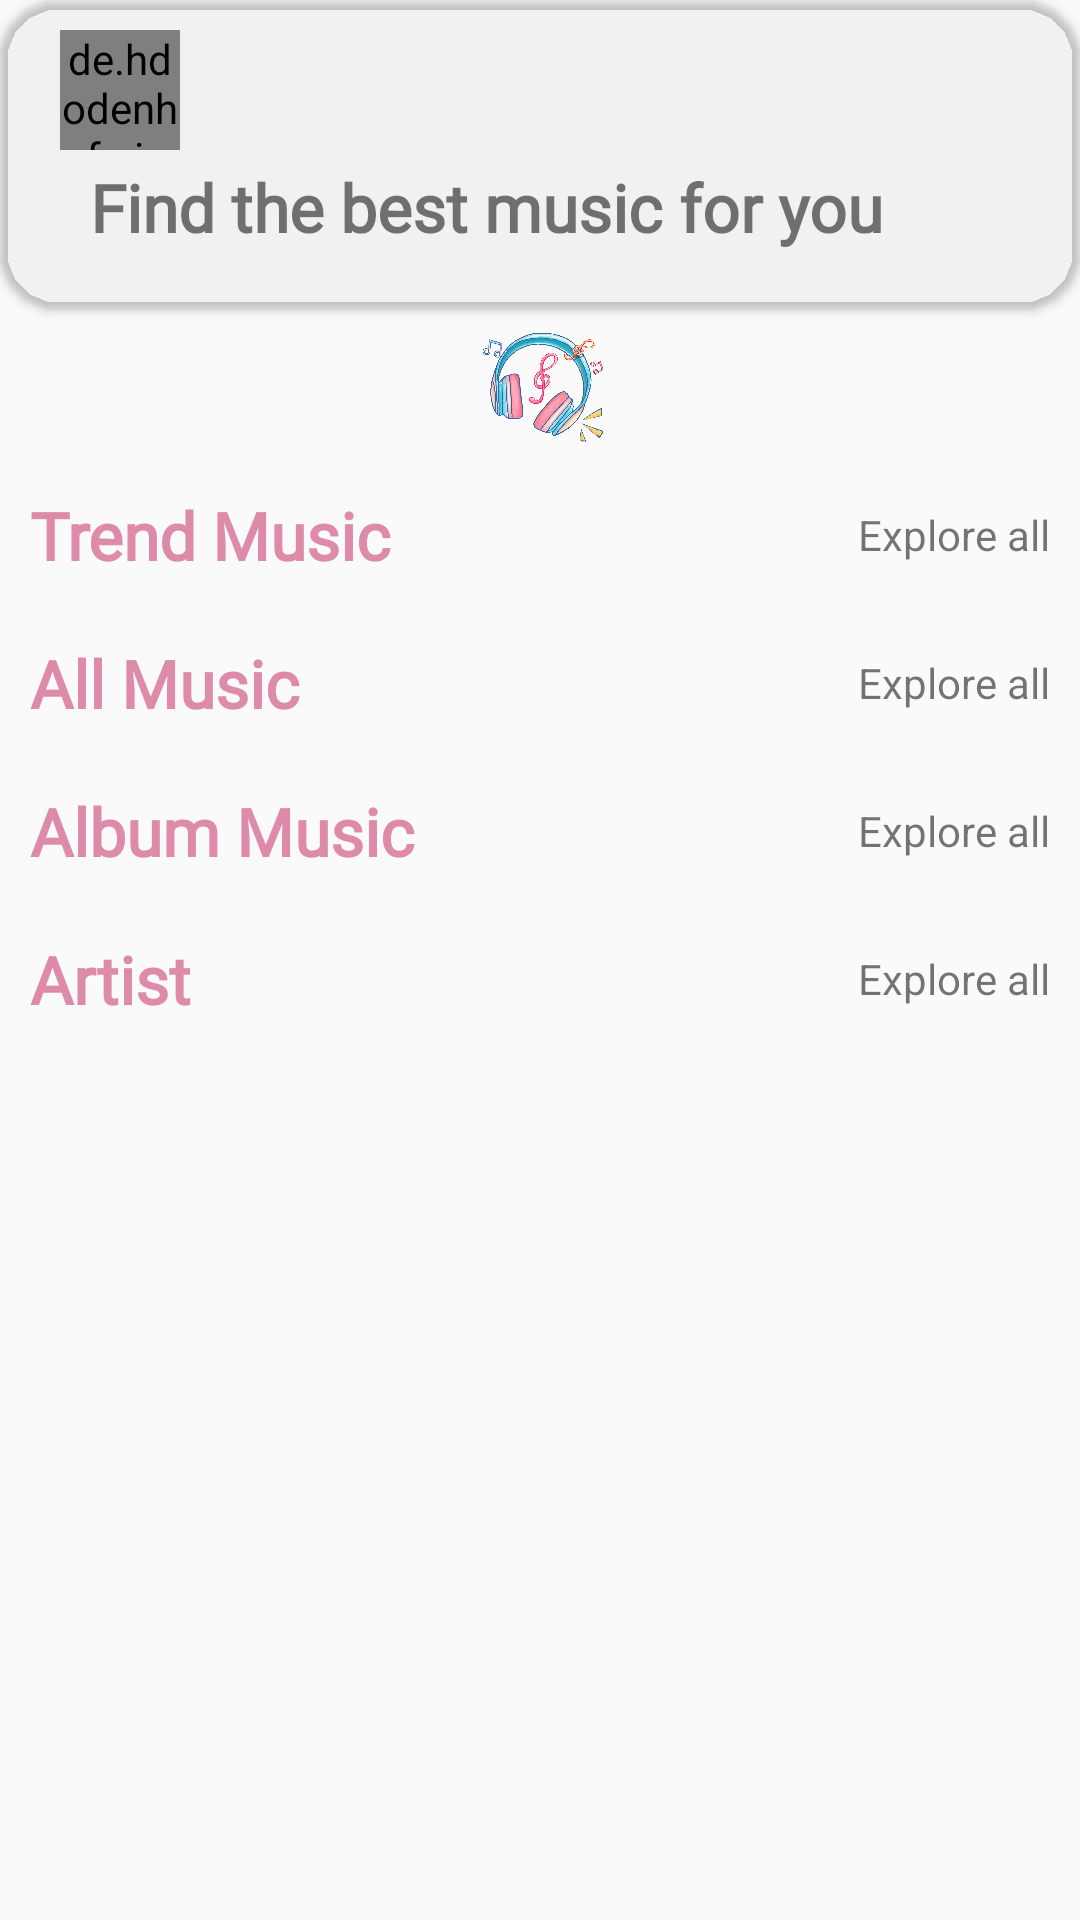

Produce the Android XML layout that renders to this screen, including the resource entries it uses.
<!-- AndroidManifest.xml: application theme Theme.MusicPlayer -->
<!-- res/layout/fragment_internet_main.xml -->
<?xml version="1.0" encoding="utf-8"?>
<LinearLayout xmlns:android="http://schemas.android.com/apk/res/android"
    xmlns:app="http://schemas.android.com/apk/res-auto"
    xmlns:tools="http://schemas.android.com/tools"
    android:layout_width="match_parent"
    android:layout_height="match_parent"
    tools:context=".fragment.InternetFragment"
    android:orientation="vertical"
    android:layout_gravity="center">
    <androidx.cardview.widget.CardView
        app:cardCornerRadius="20dp"
        app:cardBackgroundColor="@color/grayE3E0E0"
        android:layout_width="match_parent"
        android:layout_height="wrap_content">
        <RelativeLayout
            android:layout_marginTop="10dp"
            android:layout_marginLeft="20dp"
            android:layout_width="match_parent"
            android:layout_height="wrap_content">
            <de.hdodenhof.circleimageview.CircleImageView
                android:id="@+id/imgHello"
                android:layout_alignParentStart="true"
                android:scaleType="centerCrop"
                android:layout_width="40dp"
                android:layout_height="40dp"/>
            <TextView
                android:id="@+id/tvHello"
                android:layout_width="wrap_content"
                android:layout_height="wrap_content"
                android:layout_toEndOf="@+id/imgHello"
                android:layout_marginLeft="20dp"
                android:layout_marginTop="10dp"
                android:textSize="18dp" />
            <TextView
                android:layout_below="@+id/tvHello"
                android:text="Find the best music for you"
                android:layout_marginTop="10dp"
                android:textSize="22dp"
                android:fontFamily="@font/robotoslab_regular"
                android:layout_marginLeft="10dp"
                android:textStyle="bold"
                android:layout_marginBottom="20dp"
                android:layout_width="wrap_content"
                android:layout_height="wrap_content"/>

        </RelativeLayout>

    </androidx.cardview.widget.CardView>
    <ImageView
        android:src="@drawable/logo"
        android:layout_width="match_parent"
        android:layout_height="50dp"/>

    <ScrollView
        android:id="@+id/scoll"
        android:layout_width="match_parent"
        android:layout_height="wrap_content">
        <LinearLayout
            android:orientation="vertical"
            android:layout_width="match_parent"
            android:layout_height="wrap_content">
            <RelativeLayout
                android:layout_width="match_parent"
                android:layout_height="wrap_content">
                <TextView
                    android:text="Trend Music"
                    android:textSize="22dp"
                    android:textColor="@color/pink"
                    android:fontFamily="@font/robotoslab_regular"
                    android:layout_alignParentStart="true"
                    android:textStyle="bold"
                    android:layout_marginTop="20dp"
                    android:layout_centerVertical="true"
                    android:layout_marginLeft="10dp"
                    android:layout_width="wrap_content"
                    android:layout_height="wrap_content"/>
                <TextView
                    android:id="@+id/tvGetTrend"
                    android:layout_marginRight="10dp"
                    android:layout_width="wrap_content"
                    android:layout_height="wrap_content"
                    android:layout_alignParentEnd="true"
                    android:layout_centerVertical="true"
                    android:textColor="@color/blue1B6DAC"
                    android:text="Explore all"/>
            </RelativeLayout>
            <androidx.recyclerview.widget.RecyclerView
                android:id="@+id/recycleViewTrend"
                android:layout_width="match_parent"
                android:layout_height="wrap_content"/>

            <RelativeLayout

                android:layout_width="match_parent"
                android:layout_height="wrap_content">
                <TextView
                    android:text="All Music"
                    android:textSize="22dp"
                    android:textColor="@color/pink"
                    android:fontFamily="@font/robotoslab_regular"
                    android:layout_alignParentStart="true"
                    android:textStyle="bold"
                    android:layout_marginTop="20dp"
                    android:layout_centerVertical="true"
                    android:layout_marginLeft="10dp"
                    android:layout_width="wrap_content"
                    android:layout_height="wrap_content"/>
                <TextView
                    android:id="@+id/tvGetAll"
                    android:layout_width="wrap_content"
                    android:layout_height="wrap_content"
                    android:layout_alignParentEnd="true"
                    android:layout_marginRight="10dp"

                    android:layout_centerVertical="true"
                    android:textColor="@color/blue1B6DAC"
                    android:text="Explore all"/>
            </RelativeLayout>

            <androidx.recyclerview.widget.RecyclerView
                android:id="@+id/recycleViewAll"
                android:layout_width="match_parent"
                android:layout_height="wrap_content"/>

            <RelativeLayout

                android:layout_width="match_parent"
                android:layout_height="wrap_content">
                <TextView
                    android:text="Album Music"
                    android:textSize="22dp"
                    android:textColor="@color/pink"
                    android:fontFamily="@font/robotoslab_regular"
                    android:layout_alignParentStart="true"
                    android:textStyle="bold"
                    android:layout_marginTop="20dp"
                    android:layout_centerVertical="true"
                    android:layout_marginLeft="10dp"
                    android:layout_width="wrap_content"
                    android:layout_height="wrap_content"/>
                <TextView
                    android:id="@+id/tvGetAlbum"
                    android:layout_width="wrap_content"
                    android:layout_height="wrap_content"
                    android:layout_alignParentEnd="true"
                    android:layout_marginRight="10dp"

                    android:layout_centerVertical="true"
                    android:textColor="@color/blue1B6DAC"
                    android:text="Explore all"/>
            </RelativeLayout>

            <androidx.recyclerview.widget.RecyclerView
                android:id="@+id/recycleViewAlbum"
                android:layout_width="match_parent"
                android:layout_height="wrap_content"/>

            <RelativeLayout
                android:layout_width="match_parent"
                android:layout_height="wrap_content">
                <TextView
                    android:text="Artist"
                    android:textSize="22dp"
                    android:textColor="@color/pink"
                    android:fontFamily="@font/robotoslab_regular"
                    android:layout_alignParentStart="true"
                    android:textStyle="bold"
                    android:layout_marginTop="20dp"
                    android:layout_centerVertical="true"
                    android:layout_marginLeft="10dp"
                    android:layout_width="wrap_content"
                    android:layout_height="wrap_content"/>
                <TextView
                    android:id="@+id/tvGetArtist"
                    android:layout_width="wrap_content"
                    android:layout_height="wrap_content"
                    android:layout_alignParentEnd="true"
                    android:layout_marginRight="10dp"
                    android:layout_centerVertical="true"
                    android:textColor="@color/blue1B6DAC"
                    android:text="Explore all"/>
            </RelativeLayout>

            <androidx.recyclerview.widget.RecyclerView
                android:id="@+id/recycleViewArtist"
                android:layout_width="match_parent"
                android:layout_height="wrap_content"/>
        </LinearLayout>

    </ScrollView>

</LinearLayout>
<!-- resources referenced by this layout -->
<resources>
  <color name="pink">#DD8BA9</color>
  <!-- drawable logo: png bitmap (drawable, 428280 bytes) -->
  <style name="Theme.MusicPlayer" parent="Theme.AppCompat.DayNight.NoActionBar">
          
          <item name="colorPrimary">@color/purple_500</item>
          <item name="colorPrimaryVariant">@color/purple_700</item>
          <item name="colorOnPrimary">@color/white</item>
          
          <item name="colorSecondary">@color/teal_200</item>
          <item name="colorSecondaryVariant">@color/teal_700</item>
          <item name="colorOnSecondary">@color/black</item>
          
          <item name="android:statusBarColor">?attr/colorPrimaryVariant</item>
          
      </style>
  <color name="purple_500">#FF6200EE</color>
  <color name="purple_700">#FF3700B3</color>
  <color name="white">#FFFFFFFF</color>
  <color name="teal_200">#FF03DAC5</color>
  <color name="teal_700">#FF018786</color>
  <color name="black">#FF000000</color>
</resources>
